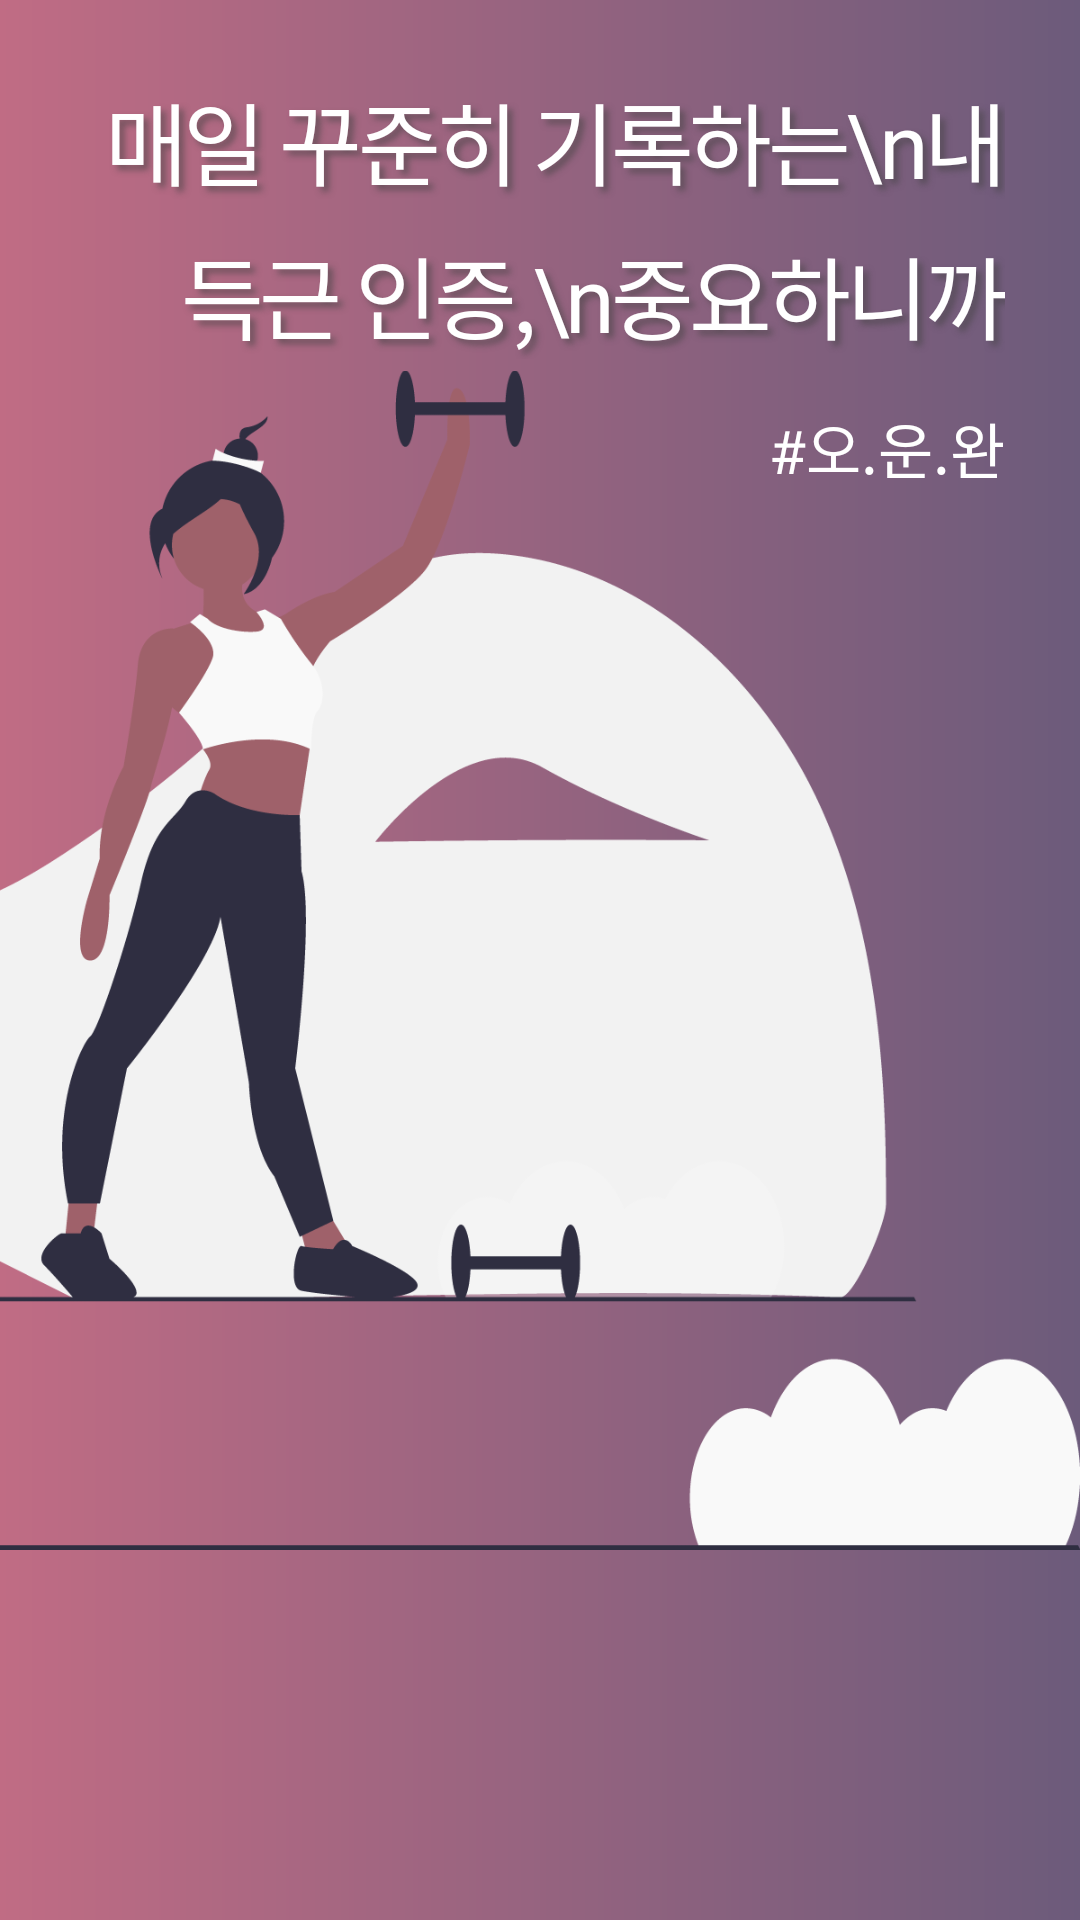

Layout XML and referenced resources for this Android screen:
<!-- AndroidManifest.xml: application theme Theme.Sofront -->
<!-- res/layout/fragment_intro4.xml -->
<?xml version="1.0" encoding="utf-8"?>
<FrameLayout xmlns:android="http://schemas.android.com/apk/res/android"
    xmlns:tools="http://schemas.android.com/tools"
    android:layout_width="match_parent"
    android:layout_height="match_parent"
    xmlns:app="http://schemas.android.com/apk/res-auto"
    tools:context=".IntroFragment4"
    android:background="@drawable/login_third_gradient">

    <ImageView
        android:layout_width="wrap_content"
        android:layout_height="wrap_content"
        android:src="@drawable/fourthsheet"/>

    <androidx.constraintlayout.widget.ConstraintLayout
        android:layout_width="match_parent"
        android:layout_height="match_parent"
        android:padding="25dp">

        <TextView
            android:id="@+id/inf"
            android:fontFamily="@font/nixgonm"
            android:layout_width="wrap_content"
            android:layout_height="wrap_content"
            android:text="매일 꾸준히 기록하는\n내 득근 인증,\n중요하니까"
            android:textSize="30dp"
            android:letterSpacing="-0.05"
            android:lineSpacingExtra="8sp"
            android:textColor="@color/white"
            app:layout_constraintTop_toTopOf="parent"
            app:layout_constraintRight_toRightOf="parent"
            android:gravity="right"
            android:shadowColor="#95434343"
            android:shadowRadius="5.0"
            android:shadowDx="5.0"
            android:shadowDy="5.0"/>

        <TextView
            android:layout_width="wrap_content"
            android:layout_height="wrap_content"
            android:text="#오.운.완"
            android:fontFamily="@font/nixgonm"
            android:textColor="@color/white"
            android:textSize="20sp"
            app:layout_constraintRight_toRightOf="parent"
            app:layout_constraintTop_toBottomOf="@id/inf"
            android:layout_marginTop="15dp"/>

    </androidx.constraintlayout.widget.ConstraintLayout>

</FrameLayout>
<!-- resources referenced by this layout -->
<resources>
  <color name="white">#FFFFFFFF</color>
  <!-- drawable fourthsheet: png bitmap (drawable, 58682 bytes) -->
  <!-- drawable login_third_gradient (drawable) -->
  <?xml version="1.0" encoding="utf-8"?>
  <shape xmlns:android="http://schemas.android.com/apk/res/android">
      <gradient
          android:angle="180"
          android:type="linear"
          android:startColor="#6C5B7B"
          android:endColor="#C06C84"/>
  </shape>
  <style name="Theme.Sofront" parent="Theme.AppCompat.Light">
          
          <item name="colorPrimary">@color/patel_yellow</item>
          <item name="colorPrimaryVariant">@color/yellow</item>
          <item name="colorOnPrimary">@color/white</item>
          
          <item name="colorSecondary">@color/teal_200</item>
          <item name="colorSecondaryVariant">@color/teal_700</item>
          <item name="colorOnSecondary">@color/black</item>
          
          <item name="android:statusBarColor" tools:targetApi="l">?attr/colorPrimaryVariant</item>
          
          <item name="windowActionBar">false</item>
          <item name="windowNoTitle">true</item>
          <item name="android:windowFullscreen">true</item>
          <item name="bottomSheetDialogTheme">@style/AppBottomSheetDialogTheme</item>
      </style>
  <color name="patel_yellow">#FFD365</color>
  <color name="teal_200">#FF03DAC5</color>
  <color name="teal_700">#FF018786</color>
  <color name="black">#FF000000</color>
  <style name="AppBottomSheetDialogTheme" parent="Theme.MaterialComponents.Light.BottomSheetDialog">
          <item name="bottomSheetStyle">@style/CustomBottomSheetStyle</item>
      </style>
  <style name="CustomBottomSheetStyle" parent="Widget.Design.BottomSheet.Modal">
          <item name="android:background">@drawable/bottomsheet_border</item>
      </style>
</resources>
